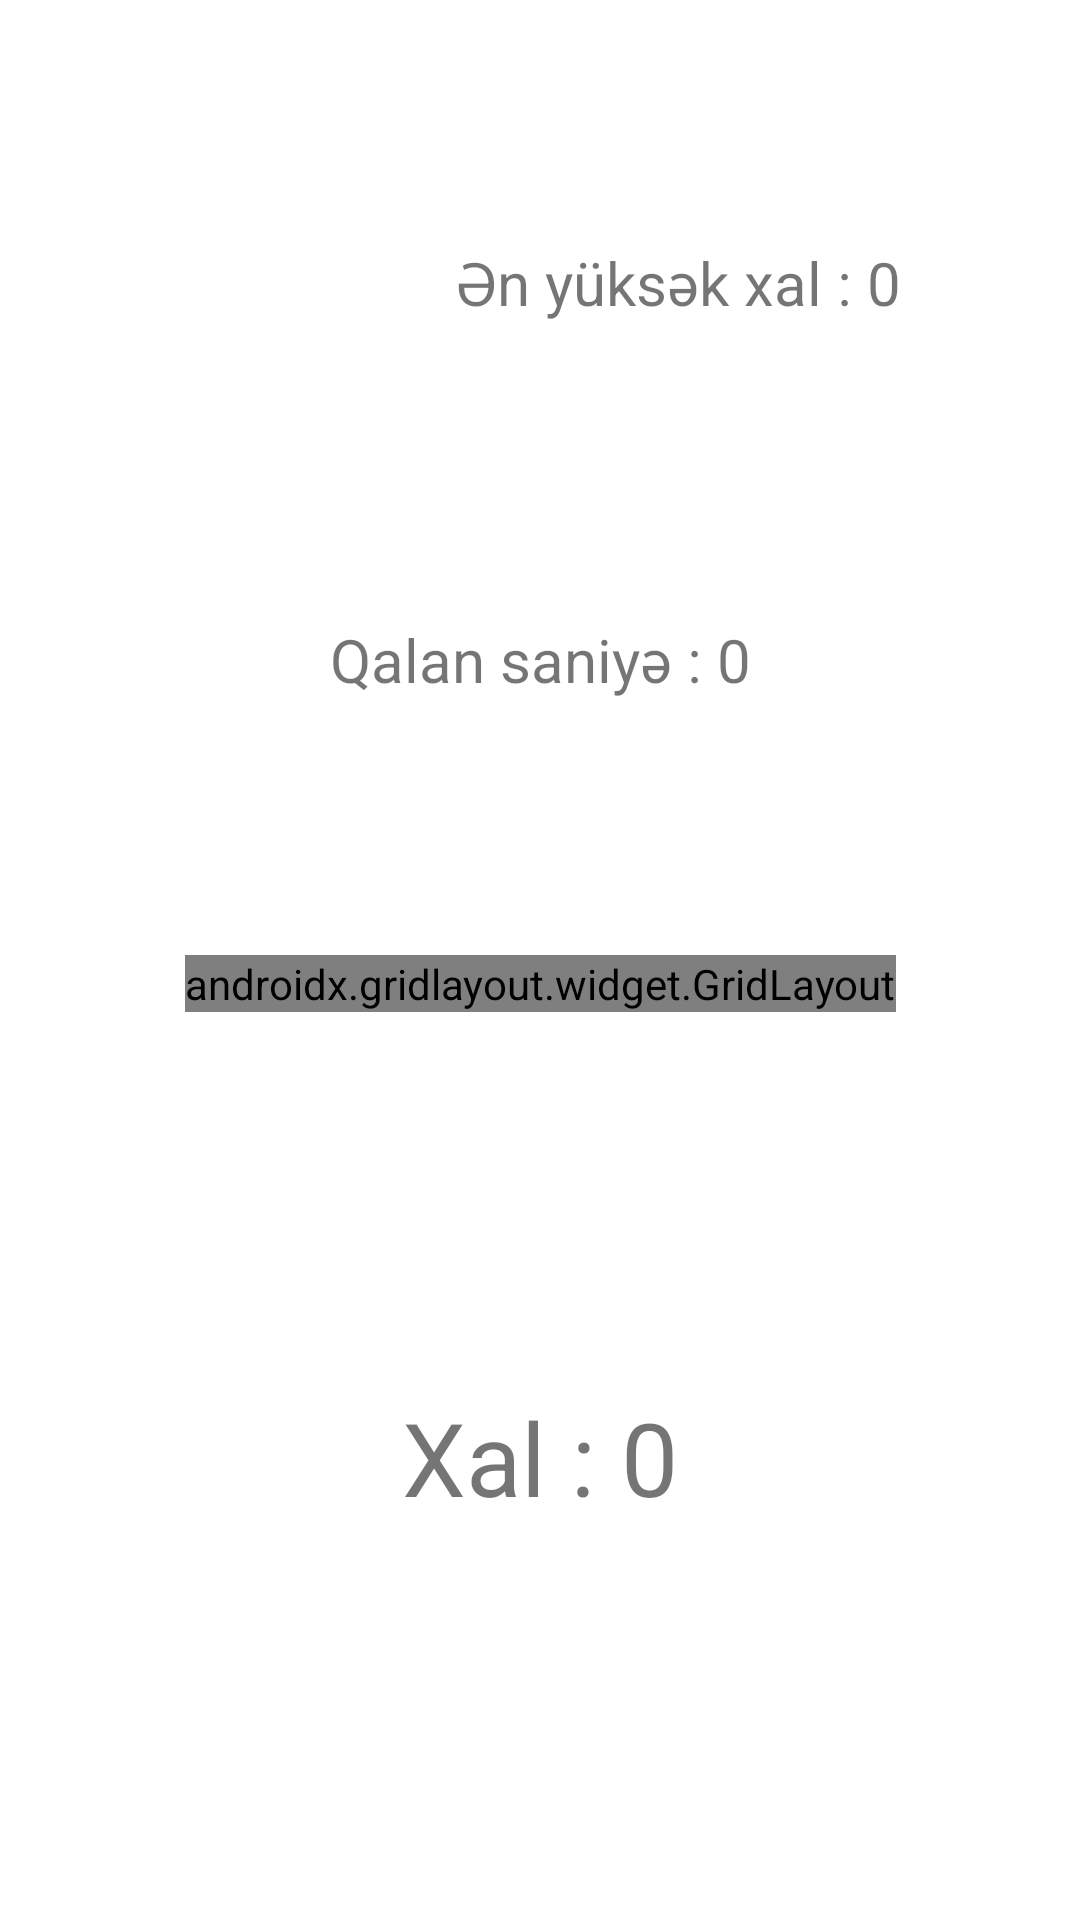

Write the Android layout XML for this screen, with the resource values it uses.
<!-- AndroidManifest.xml: application theme Theme.CatchTheBallBeta -->
<!-- res/layout/activity_oyun.xml -->
<?xml version="1.0" encoding="utf-8"?>
<androidx.constraintlayout.widget.ConstraintLayout xmlns:android="http://schemas.android.com/apk/res/android"
    xmlns:app="http://schemas.android.com/apk/res-auto"
    xmlns:tools="http://schemas.android.com/tools"
    android:layout_width="match_parent"
    android:layout_height="match_parent"
    tools:context=".oyun">

    <androidx.gridlayout.widget.GridLayout
        android:id="@+id/gridLayout"
        android:layout_width="wrap_content"
        android:layout_height="wrap_content"
        android:layout_marginStart="54dp"
        android:layout_marginEnd="54dp"
        android:layout_marginBottom="61dp"
        app:layout_constraintBottom_toTopOf="@+id/textView3"
        app:layout_constraintEnd_toEndOf="parent"
        app:layout_constraintStart_toStartOf="parent"
        app:layout_constraintTop_toBottomOf="@+id/textView">

        <ImageView
            android:id="@+id/imageView2"
            android:layout_width="101dp"
            android:layout_height="93dp"
            android:onClick="score_art"
            app:layout_column="0"
            app:layout_row="0"
            app:srcCompat="@drawable/top" />

        <ImageView
            android:id="@+id/imageView3"
            android:layout_width="101dp"
            android:layout_height="93dp"
            android:onClick="score_art"
            app:layout_column="1"
            app:layout_row="1"
            app:srcCompat="@drawable/top" />

        <ImageView
            android:id="@+id/imageView4"
            android:layout_width="101dp"
            android:layout_height="93dp"
            android:onClick="score_art"
            app:layout_column="2"
            app:layout_row="1"
            app:srcCompat="@drawable/top" />

        <ImageView
            android:id="@+id/imageView5"
            android:layout_width="101dp"
            android:layout_height="93dp"
            android:onClick="score_art"
            app:layout_column="1"
            app:layout_row="2"
            app:srcCompat="@drawable/top" />

        <ImageView
            android:id="@+id/imageView6"
            android:layout_width="101dp"
            android:layout_height="93dp"
            android:onClick="score_art"
            app:layout_column="2"
            app:layout_row="2"
            app:srcCompat="@drawable/top" />

        <ImageView
            android:id="@+id/imageView7"
            android:layout_width="101dp"
            android:layout_height="93dp"
            android:onClick="score_art"
            app:layout_column="0"
            app:layout_row="2"
            app:srcCompat="@drawable/top" />

        <ImageView
            android:id="@+id/imageView8"
            android:layout_width="101dp"
            android:layout_height="93dp"
            android:onClick="score_art"
            app:layout_column="0"
            app:layout_row="1"
            app:srcCompat="@drawable/top" />

        <ImageView
            android:id="@+id/imageView9"
            android:layout_width="101dp"
            android:layout_height="93dp"
            android:onClick="score_art"
            app:layout_column="2"
            app:layout_row="0"
            app:srcCompat="@drawable/top" />

        <ImageView
            android:id="@+id/imageView1"
            android:layout_width="101dp"
            android:layout_height="93dp"
            android:onClick="score_art"
            app:layout_column="1"
            app:layout_row="0"
            app:srcCompat="@drawable/top" />
    </androidx.gridlayout.widget.GridLayout>

    <TextView
        android:id="@+id/textView3"
        android:layout_width="193dp"
        android:layout_height="wrap_content"
        android:layout_marginBottom="67dp"
        android:text="Xal : 0"
        android:textAlignment="center"
        android:textSize="34sp"
        app:layout_constraintBottom_toBottomOf="parent"
        app:layout_constraintEnd_toEndOf="parent"
        app:layout_constraintStart_toStartOf="parent"
        app:layout_constraintTop_toBottomOf="@+id/gridLayout" />

    <TextView
        android:id="@+id/textView2"
        android:layout_width="188dp"
        android:layout_height="wrap_content"
        android:layout_marginTop="16dp"
        android:layout_marginEnd="20dp"
        android:layout_marginBottom="34dp"
        android:text="Ən yüksək xal : 0"
        android:textSize="20sp"
        app:layout_constraintBottom_toTopOf="@+id/textView"
        app:layout_constraintEnd_toEndOf="parent"
        app:layout_constraintTop_toTopOf="parent" />

    <TextView
        android:id="@+id/textView"
        android:layout_width="184dp"
        android:layout_height="wrap_content"
        android:layout_marginBottom="20dp"
        android:text="Qalan saniyə : 0"
        android:textAlignment="center"
        android:textSize="20sp"
        app:layout_constraintBottom_toTopOf="@+id/gridLayout"
        app:layout_constraintEnd_toEndOf="parent"
        app:layout_constraintStart_toStartOf="parent"
        app:layout_constraintTop_toBottomOf="@+id/textView2" />

</androidx.constraintlayout.widget.ConstraintLayout>
<!-- resources referenced by this layout -->
<resources>
  <!-- drawable top: jpg bitmap (drawable, 62152 bytes) -->
  <style name="Theme.CatchTheBallBeta" parent="Theme.MaterialComponents.DayNight.DarkActionBar">
          
          <item name="colorPrimary">@color/purple_500</item>
          <item name="colorPrimaryVariant">@color/purple_700</item>
          <item name="colorOnPrimary">@color/white</item>
          
          <item name="colorSecondary">@color/teal_200</item>
          <item name="colorSecondaryVariant">@color/teal_700</item>
          <item name="colorOnSecondary">@color/black</item>
          
          <item name="android:statusBarColor" tools:targetApi="l">?attr/colorPrimaryVariant</item>
          
      </style>
  <!-- not gathered from this repository: default colours our renderer supplied (Android Studio template values) -->
  <color name="purple_500">#FF6200EE</color>
  <color name="purple_700">#FF3700B3</color>
  <color name="teal_200">#FF03DAC5</color>
  <color name="teal_700">#FF018786</color>
  <color name="black">#FF000000</color>
  <color name="white">#FFFFFFFF</color>
</resources>
